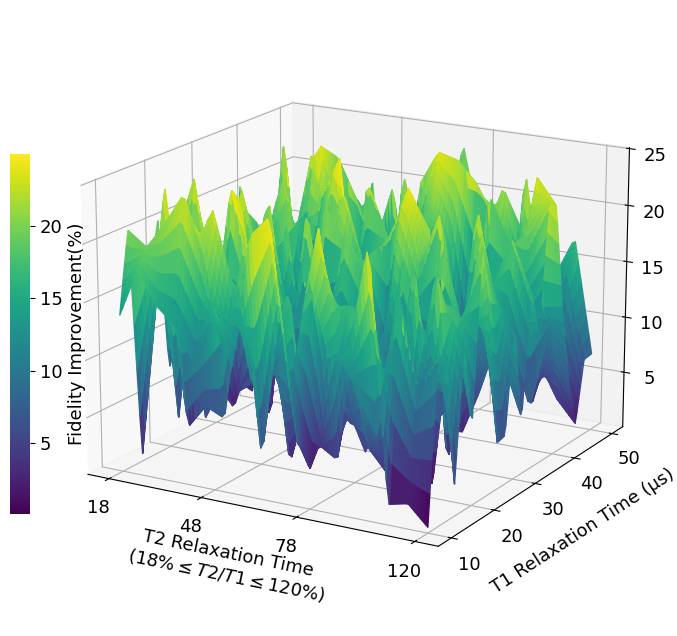

This chart was generated by the following Python code:
import matplotlib.pyplot as plt
import numpy as np
from matplotlib.colors import Normalize
from mpl_toolkits.mplot3d import Axes3D
from matplotlib.cm import ScalarMappable
from scipy.interpolate import RegularGridInterpolator

plt.rcParams["font.family"] = "Arial"
plt.rcParams['pdf.fonttype'] = 42
plt.rcParams['ps.fonttype'] = 42
plt.rcParams['font.size'] = 13

def plot_3d_surface_smooth(data,
                           cbar_label='Fidelity Improvement(%)',
                           save_path=None):
    # 原始网格
    y = np.arange(data.shape[0])
    x = np.arange(data.shape[1])
    # 插值函数
    interp_func = RegularGridInterpolator((y, x), data, method='linear')
    # 新的更密集网格
    ynew = np.linspace(0, data.shape[0] - 1, 100)
    xnew = np.linspace(0, data.shape[1] - 1, 100)
    x_grid, y_grid = np.meshgrid(xnew, ynew)
    points = np.stack([y_grid.ravel(), x_grid.ravel()], axis=-1)
    data_smooth = interp_func(points).reshape(100, 100)
    # 归一化用于着色
    norm = Normalize(vmin=0, vmax=25)
    n_data_smooth = norm(data_smooth)

    fig = plt.figure(figsize=(10, 8))
    ax = fig.add_subplot(111, projection='3d')

    surf = ax.plot_surface(
        x_grid, y_grid, data_smooth,
        rstride=1, cstride=1,
        facecolors=plt.cm.viridis(n_data_smooth),
        shade=False
    )

    cbaxes = fig.add_axes([0.17, 0.25, 0.02, 0.45])
    mappable = ScalarMappable(cmap='viridis')
    mappable.set_array(data.flatten())
    cbar = fig.colorbar(mappable, ax=ax, shrink=0.6, aspect=15, cax=cbaxes)
    cbar.outline.set_visible(False)
    cbar.set_label(cbar_label)

    ax.set_ylabel('T1 Relaxation Time (µs)', labelpad=10)
    ax.set_xlabel('T2 Relaxation Time \n($18\\% \\leq T2/T1 \\leq 120\\%$)', labelpad=10)
    ax.set_zlabel('Value', labelpad=10)

    x_ticks = [0, 5, 10, 16]
    x_labels = ['18', '48', '78', '120']
    ax.set_xticks(x_ticks)
    ax.set_xticklabels(x_labels)

    y_ticks = [0, 5, 10, 15, 20]
    y_labels = ['10', '20', '30', '40', '50']
    ax.set_yticks(y_ticks)
    ax.set_yticklabels(y_labels)

    ax.view_init(elev=17, azim=-60)

    if save_path:
        plt.savefig(save_path, dpi=500)
    plt.show()

# 用法示例
if __name__ == '__main__':
    np.random.seed(0)
    data = np.random.uniform(0, 25, (21, 17))
    plot_3d_surface_smooth(data)
